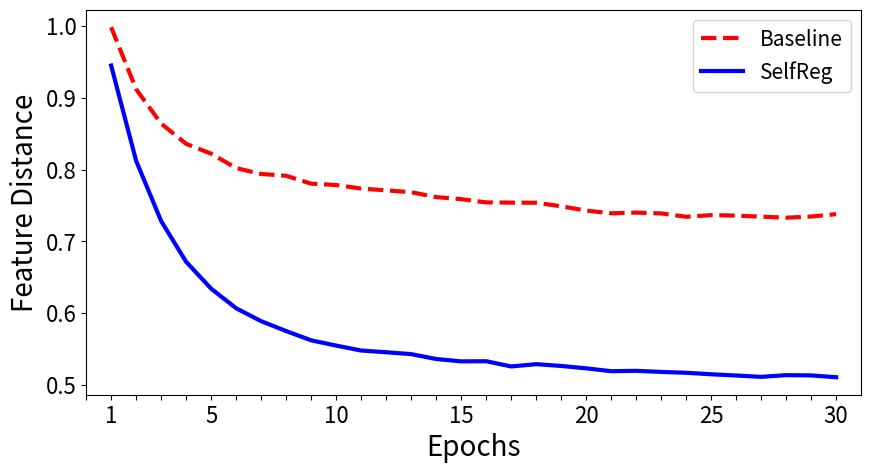

Source code (Python):
import numpy as np
import matplotlib.pyplot as plt 

x=[i for i in range(1,31)]
print(x)

a = np.array([0.9983,
0.9119,
0.8640,
0.8358,
0.8221,
0.8020,
0.7938,
0.7913,
0.7803,
0.7784,
0.7735,
0.7710,
0.7684,
0.7616,
0.7587,
0.7542,
0.7539,
0.7537,
0.7488,
0.7428,
0.7390,
0.7400,
0.7388,
0.7342,
0.7365,
0.7358,
0.7343,
0.7329,
0.7345,
0.7378])
b = np.array([0.9449,
0.8121,
0.7282,
0.6714,
0.6340,
0.6067,
0.5887,
0.5749,
0.5620,
0.5547,
0.5478,
0.5454,
0.5428,
0.5360,
0.5327,
0.5329,
0.5256,
0.5288,
0.5263,
0.5230,
0.5190,
0.5195,
0.5180,
0.5168,
0.5147,
0.5130,
0.5111,
0.5135,
0.5131,
0.5106])

tmp=[]
for i in range(len(a)+1):
    if i%5==0 or i==1 or i==30:
        if i==0:
            tmp.append('')
        else:
            tmp.append(i)
    else:
        tmp.append('')

plt.figure(figsize=(10,5))
# dim=np.arange(1,31,4)
# plt.xticks(np.arange(len(a),step=1),np.arange(1,len(a)+1),fontsize=16)
plt.xticks(np.arange(len(a)+1),tmp,fontsize=16)
plt.xticks(fontsize=16)
# plt.tick_params(axis='x', which='major', labelsize='large')
plt.yticks(fontsize=16)
plt.xlabel("Epochs",fontsize=20)
plt.ylabel("Feature Distance",fontsize=20)
plt.plot(x,a,'r',label='Baseline',linestyle='dashed',linewidth='3.0')
plt.plot(x,b,'b',label='SelfReg',linewidth='3.0')
plt.legend(loc='upper right',fontsize=15)
plt.xlim(0,31)
plt.show()
